Run: headless pygame with SDL's dummy video driver; simulated clock (each Clock.tick advances the game by its frame time, no real sleeping); random seed 0; keys injected as events and as key.get_pressed() state; no mouse input.
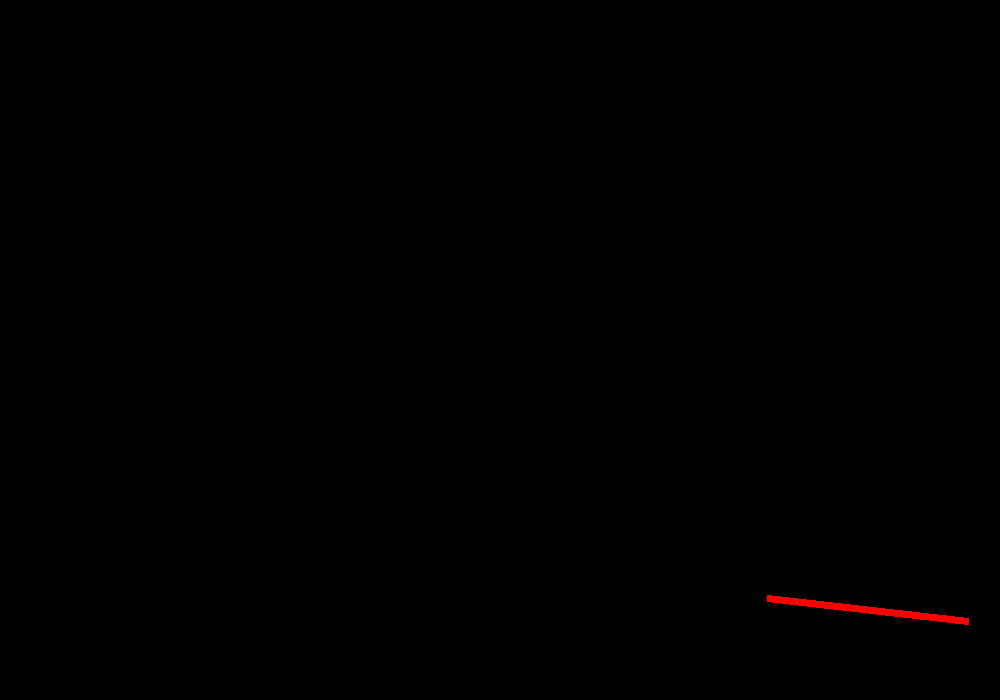
Frame 1 of 4 · flips 1–60 · no input
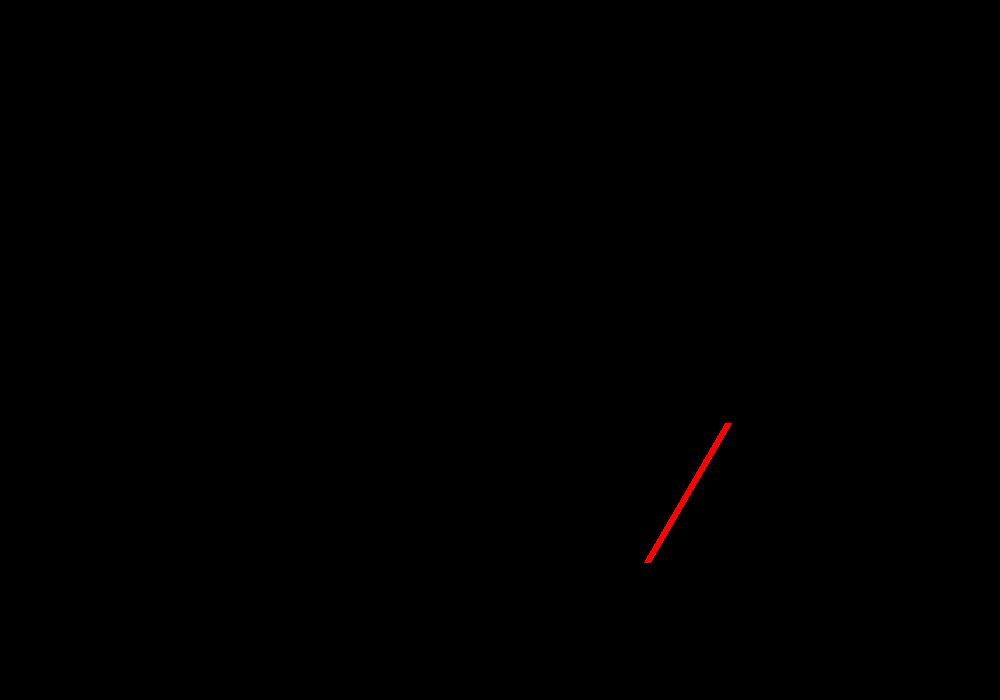
Frame 2 of 4 · flips 61–180 · tapped SPACE, RETURN · held RIGHT (→), D
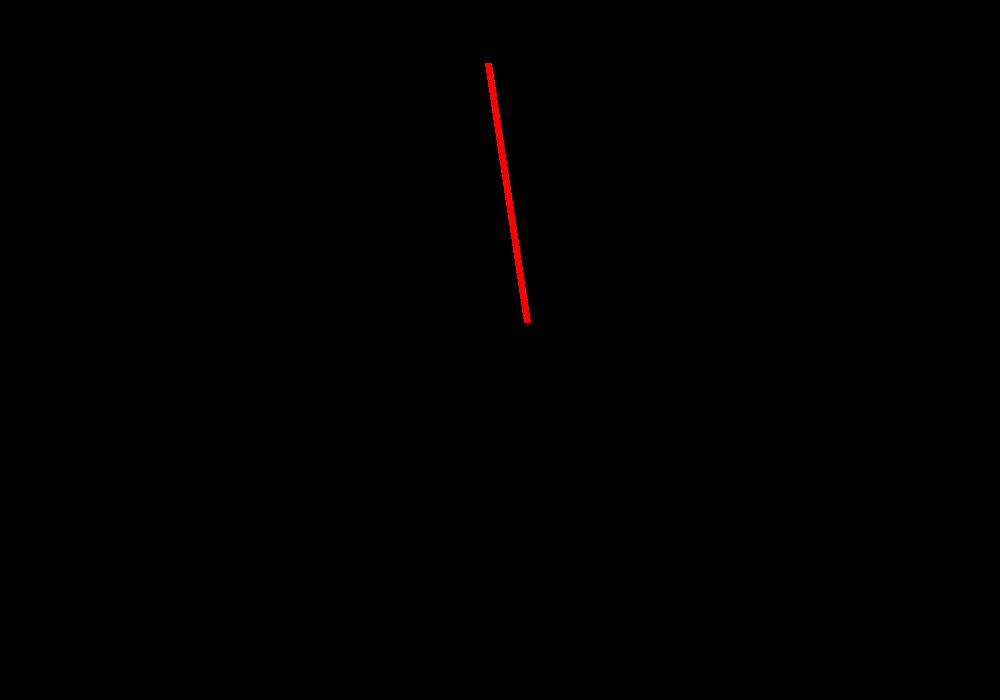
Frame 3 of 4 · flips 181–300 · held DOWN (↓), S
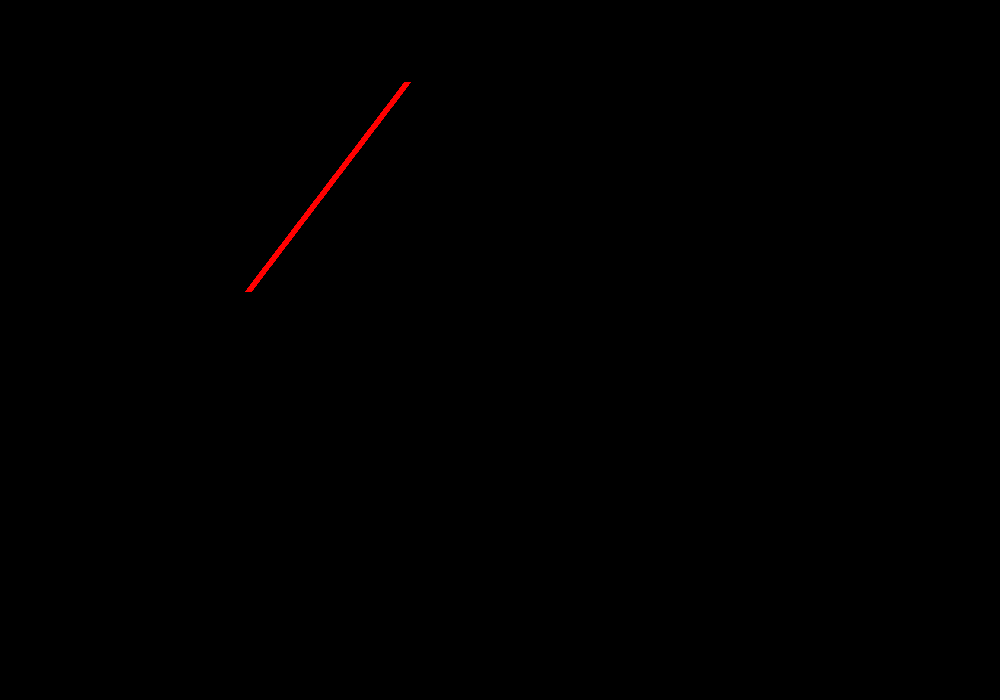
Frame 4 of 4 · flips 301–420 · held LEFT (←), A, UP (↑), W

The pygame program that drew these frames:

import pygame
import random

pygame.init()

l_écran = 1000
h_écran = 700

x1 = random.randint(50, l_écran-50)
y1 = random.randint(50, h_écran-50)

x2 = random.randint(50, l_écran-50)
y2 = random.randint(50, h_écran-50)

x1_ = 2
y1_ = 3

x2_ = -1
y2_ = 2

screen = pygame.display.set_mode((l_écran,h_écran))

while True:

    screen.fill((0,0,0))
    
    pygame.draw.line(screen, (255,0,0), (x1,y1), (x2,y2), (7))
    
    pygame.display.update()
    
    for event in pygame.event.get():
        if event.type == pygame.QUIT:
            pygame.quit()
    
    x1 = x1 + x1_
    x2 = x2 + x2_

    y1 = y1 + y1_
    y2 = y2 + y2_

    if x1 not in range(0, l_écran):
        x1_ = x1_ * -1

    if x2 not in range(0, l_écran):
        x2_ = x2_ * -1
    
    if y1 not in range(0, h_écran):
        y1_ = y1_ * -1

    if y2 not in range(0, h_écran):
        y2_ = y2_ * -1        
    
    pygame.time.delay(10)
